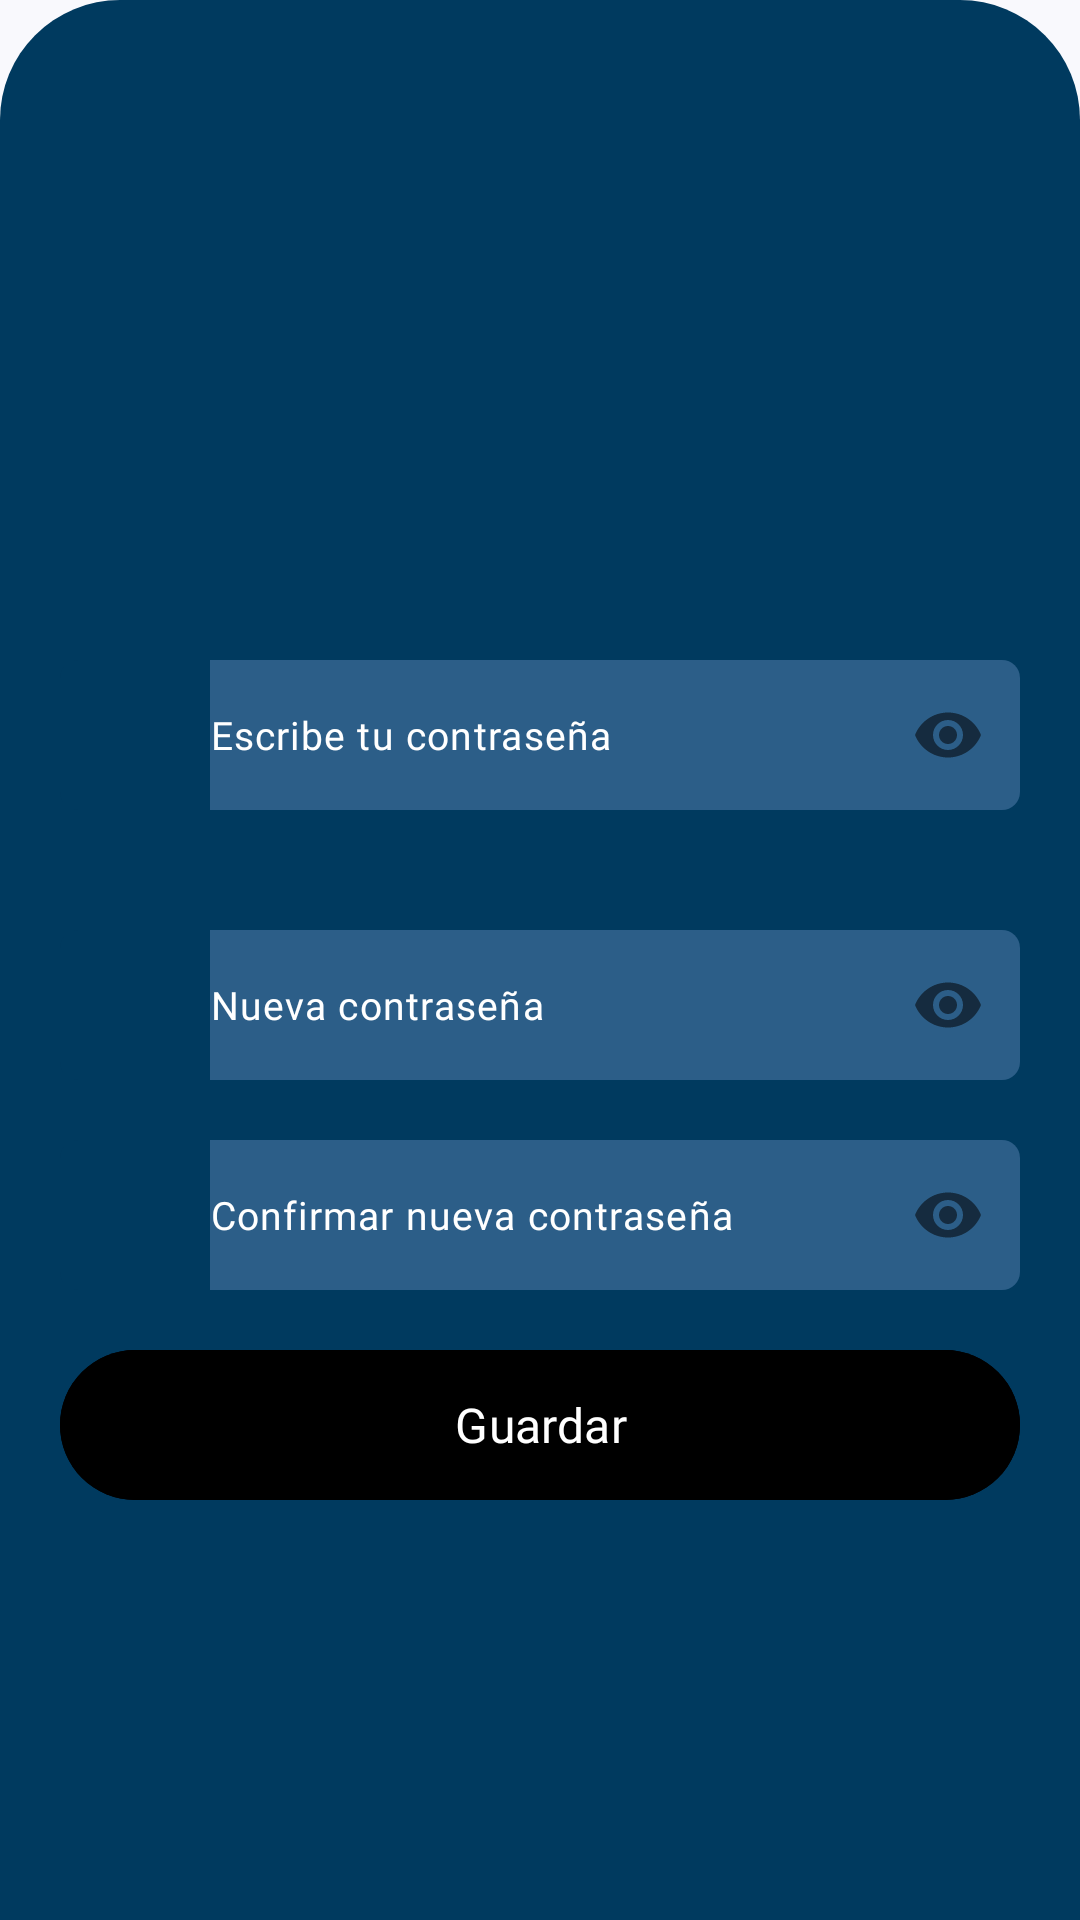

Write the Android layout XML for this screen, with the resource values it uses.
<!-- AndroidManifest.xml: application theme Theme.Shopmate_app -->
<!-- res/layout/bottom_profile_change_pass_dialog.xml -->
<?xml version="1.0" encoding="utf-8"?>
<androidx.constraintlayout.widget.ConstraintLayout xmlns:android="http://schemas.android.com/apk/res/android"
    xmlns:app="http://schemas.android.com/apk/res-auto"
    xmlns:tools="http://schemas.android.com/tools"
    android:orientation="vertical"
    android:layout_width="match_parent"
    android:layout_height="match_parent"
    android:background="@drawable/custom_dialog_bg">

    <ImageView
        android:id="@+id/btnClose"
        android:layout_width="30dp"
        android:layout_height="30dp"
        android:src="@drawable/close"
        android:layout_marginTop="10dp"
        android:layout_marginEnd="10dp"
        app:layout_constraintEnd_toEndOf="parent"
        app:layout_constraintTop_toTopOf="parent"
        app:tint="#ffffff" />

    <LinearLayout
        android:id="@+id/lytFirstPassword"
        android:layout_width="@dimen/maxWidth"
        android:layout_height="@dimen/height"
        android:layout_marginTop="@dimen/largeMargin"
        app:layout_constraintTop_toTopOf="parent"
        app:layout_constraintEnd_toEndOf="parent"
        app:layout_constraintStart_toStartOf="parent">

        <RelativeLayout
            android:layout_width="@dimen/height"
            android:layout_height="@dimen/height"
            android:background="@drawable/custom_bg_icon"
            android:gravity="center">

            <ImageView
                android:layout_width="@dimen/iconMiddleSize"
                android:layout_height="@dimen/iconMiddleSize"
                android:contentDescription="@string/iconStr"
                android:src="@drawable/lock"
                app:tint="#ffffff" />
        </RelativeLayout>


        <com.google.android.material.textfield.TextInputLayout
            android:id="@+id/etFirstPasswordLayout"
            android:layout_width="270dp"
            android:layout_height="50dp"
            app:hintEnabled="false"
            app:passwordToggleEnabled="true">

            <com.google.android.material.textfield.TextInputEditText
                android:id="@+id/etFirstPasswordPassword"
                android:layout_width="match_parent"
                android:layout_height="match_parent"
                android:autofillHints="password"
                android:background="@drawable/custom_input"
                android:fontFamily="@font/poppins_medium"
                android:hint="@string/hintPassword"
                android:inputType="textPassword"
                android:padding="0dp"
                android:textColor="?attr/colorOnPrimaryContainer"
                android:textColorHint="?attr/colorOnPrimaryContainer"
                android:textSize="13sp" />

        </com.google.android.material.textfield.TextInputLayout>
    </LinearLayout>

    <LinearLayout
        android:id="@+id/lytEtPassword"
        android:layout_width="@dimen/maxWidth"
        android:layout_height="@dimen/height"
        android:layout_marginTop="@dimen/bigMargin"
        app:layout_constraintEnd_toEndOf="parent"
        app:layout_constraintStart_toStartOf="parent"
        app:layout_constraintTop_toBottomOf="@+id/lytFirstPassword">

        <RelativeLayout
            android:layout_width="@dimen/height"
            android:layout_height="@dimen/height"
            android:background="@drawable/custom_bg_icon"
            android:gravity="center">

            <ImageView
                android:layout_width="@dimen/iconMiddleSize"
                android:layout_height="@dimen/iconMiddleSize"
                android:contentDescription="@string/iconStr"
                android:src="@drawable/lock"
                app:tint="#ffffff" />
        </RelativeLayout>


        <com.google.android.material.textfield.TextInputLayout
            android:id="@+id/etPasswordLayout"
            android:layout_width="270dp"
            android:layout_height="50dp"
            app:hintEnabled="false"
            app:passwordToggleEnabled="true">

            <com.google.android.material.textfield.TextInputEditText
                android:id="@+id/etPassword"
                android:layout_width="match_parent"
                android:layout_height="match_parent"
                android:autofillHints="password"
                android:background="@drawable/custom_input"
                android:fontFamily="@font/poppins_medium"
                android:hint="Nueva contraseña"
                android:inputType="textPassword"
                android:padding="0dp"
                android:textColor="?attr/colorOnPrimaryContainer"
                android:textColorHint="?attr/colorOnPrimaryContainer"
                android:textSize="13sp" />

        </com.google.android.material.textfield.TextInputLayout>
    </LinearLayout>

    
    <LinearLayout
        android:id="@+id/lytEtConfirmPassword"
        android:layout_width="@dimen/maxWidth"
        android:layout_height="@dimen/height"
        android:layout_marginTop="@dimen/defaultMargin"
        app:layout_constraintEnd_toEndOf="parent"
        app:layout_constraintStart_toStartOf="parent"
        app:layout_constraintTop_toBottomOf="@+id/lytEtPassword">

        <RelativeLayout
            android:layout_width="@dimen/height"
            android:layout_height="@dimen/height"
            android:background="@drawable/custom_bg_icon"
            android:gravity="center">

            <ImageView
                android:layout_width="@dimen/iconMiddleSize"
                android:layout_height="@dimen/iconMiddleSize"
                android:contentDescription="@string/iconStr"
                android:src="@drawable/lock"
                app:tint="#ffffff" />
        </RelativeLayout>


        <com.google.android.material.textfield.TextInputLayout
            android:id="@+id/etConfirmPasswordLayout"
            android:layout_width="270dp"
            android:layout_height="50dp"
            app:hintEnabled="false"
            app:passwordToggleEnabled="true">

            <com.google.android.material.textfield.TextInputEditText
                android:id="@+id/etConfirmPassword"
                android:layout_width="match_parent"
                android:layout_height="match_parent"
                android:autofillHints="password"
                android:background="@drawable/custom_input"
                android:textColor="?attr/colorOnPrimaryContainer"
                android:textColorHint="?attr/colorOnPrimaryContainer"
                android:fontFamily="@font/poppins_medium"
                android:hint="Confirmar nueva contraseña"
                android:inputType="textPassword"
                android:padding="0dp"
                android:textSize="13sp" />

        </com.google.android.material.textfield.TextInputLayout>
    </LinearLayout>


    <com.google.android.material.button.MaterialButton
        android:id="@+id/btnLogin"
        android:layout_width="@dimen/maxWidth"
        android:layout_height="@dimen/height"
        android:layout_marginTop="@dimen/defaultMargin"
        android:backgroundTint="?android:attr/colorForeground"
        android:text="@string/strSave"
        android:textColor="?android:attr/colorForegroundInverse"
        android:insetBottom="0dp"
        android:insetTop="0dp"
        android:textSize="@dimen/defaultTextSize"
        android:fontFamily="@font/poppins_bold"
        app:layout_constraintEnd_toEndOf="parent"
        app:layout_constraintStart_toStartOf="parent"
        app:layout_constraintTop_toBottomOf="@+id/lytEtConfirmPassword" />



</androidx.constraintlayout.widget.ConstraintLayout>
<!-- resources referenced by this layout -->
<resources>
  <dimen name="bigMargin">40dp</dimen>
  <dimen name="defaultMargin">20dp</dimen>
  <dimen name="defaultTextSize">16sp</dimen>
  <dimen name="height">50dp</dimen>
  <dimen name="iconMiddleSize">40dp</dimen>
  <dimen name="largeMargin">210dp</dimen>
  <dimen name="maxWidth">320dp</dimen>
  <!-- drawable custom_bg_icon (drawable) -->
  <?xml version="1.0" encoding="utf-8"?>
  <selector xmlns:android="http://schemas.android.com/apk/res/android">
  
      <item android:state_enabled="true">
          <shape android:shape="rectangle">
              <solid android:color="?colorPrimary"/>
              <corners android:topLeftRadius="@dimen/defaultBorderRadious" android:bottomLeftRadius="@dimen/defaultBorderRadious" />
          </shape>
      </item>
  
  </selector>
  <string name="hintPassword">Escribe tu contraseña</string>
  <string name="iconStr" translatable="false">Icon</string>
  <string name="strSave">Guardar</string>
  <style name="Theme.Shopmate_app" parent="Base.Theme.Shopmate_app" />
  <dimen name="defaultBorderRadious">6dp</dimen>
  <color name="md_theme_primary">#003A5F</color>
  <color name="md_theme_onPrimary">#FFFFFF</color>
  <color name="md_theme_primaryContainer">#2C5E88</color>
  <color name="md_theme_onPrimaryContainer">#FFFFFF</color>
  <color name="md_theme_secondary">#006B56</color>
  <color name="md_theme_onSecondary">#FFFFFF</color>
  <color name="md_theme_secondaryContainer">#5EC2A5</color>
  <color name="md_theme_onSecondaryContainer">#002B21</color>
  <color name="md_theme_tertiary">#556519</color>
  <color name="md_theme_onTertiary">#FFFFFF</color>
  <color name="md_theme_tertiaryContainer">#DDF196</color>
  <color name="md_theme_onTertiaryContainer">#425104</color>
  <color name="md_theme_error">#BA1A1A</color>
  <color name="md_theme_onError">#FFFFFF</color>
  <color name="md_theme_errorContainer">#FFDAD6</color>
  <color name="md_theme_onErrorContainer">#410002</color>
  <color name="md_theme_background">#F9F9FD</color>
  <color name="md_theme_onBackground">#1A1C1F</color>
  <color name="md_theme_surface">#F9F9FD</color>
  <color name="md_theme_onSurface">#1A1C1F</color>
  <color name="md_theme_surfaceVariant">#DEE3EC</color>
  <color name="md_theme_onSurfaceVariant">#42474E</color>
  <color name="md_theme_outline">#72777F</color>
  <color name="md_theme_outlineVariant">#C2C7CF</color>
  <color name="md_theme_inverseSurface">#2E3034</color>
  <color name="md_theme_inverseOnSurface">#F0F0F4</color>
  <color name="md_theme_inversePrimary">#9CCBFB</color>
  <color name="md_theme_primaryFixed">#CFE5FF</color>
  <color name="md_theme_onPrimaryFixed">#001D33</color>
  <color name="md_theme_primaryFixedDim">#9CCBFB</color>
  <color name="md_theme_onPrimaryFixedVariant">#124A73</color>
  <color name="md_theme_secondaryFixed">#92F5D6</color>
  <color name="md_theme_onSecondaryFixed">#002018</color>
  <color name="md_theme_secondaryFixedDim">#75D8BB</color>
  <color name="md_theme_onSecondaryFixedVariant">#005140</color>
  <color name="md_theme_tertiaryFixed">#D8EC91</color>
  <color name="md_theme_onTertiaryFixed">#171E00</color>
  <color name="md_theme_tertiaryFixedDim">#BCCF78</color>
  <color name="md_theme_onTertiaryFixedVariant">#3E4C00</color>
  <color name="md_theme_surfaceDim">#D9DADE</color>
  <color name="md_theme_surfaceBright">#F9F9FD</color>
  <color name="md_theme_surfaceContainerLowest">#FFFFFF</color>
  <color name="md_theme_surfaceContainerLow">#F3F3F7</color>
  <color name="md_theme_surfaceContainer">#EDEDF1</color>
  <color name="md_theme_surfaceContainerHigh">#E7E8EC</color>
  <color name="md_theme_surfaceContainerHighest">#E2E2E6</color>
  <style name="FloatingActionButtonStyle" parent="Widget.Design.FloatingActionButton">
          <item name="shapeAppearanceOverlay">@style/FabShapeStyle</item>
      </style>
  <style name="FabShapeStyle" parent="ShapeAppearance.MaterialComponents.SmallComponent">
          <item name="cornerSize">50%</item>
      </style>
</resources>
